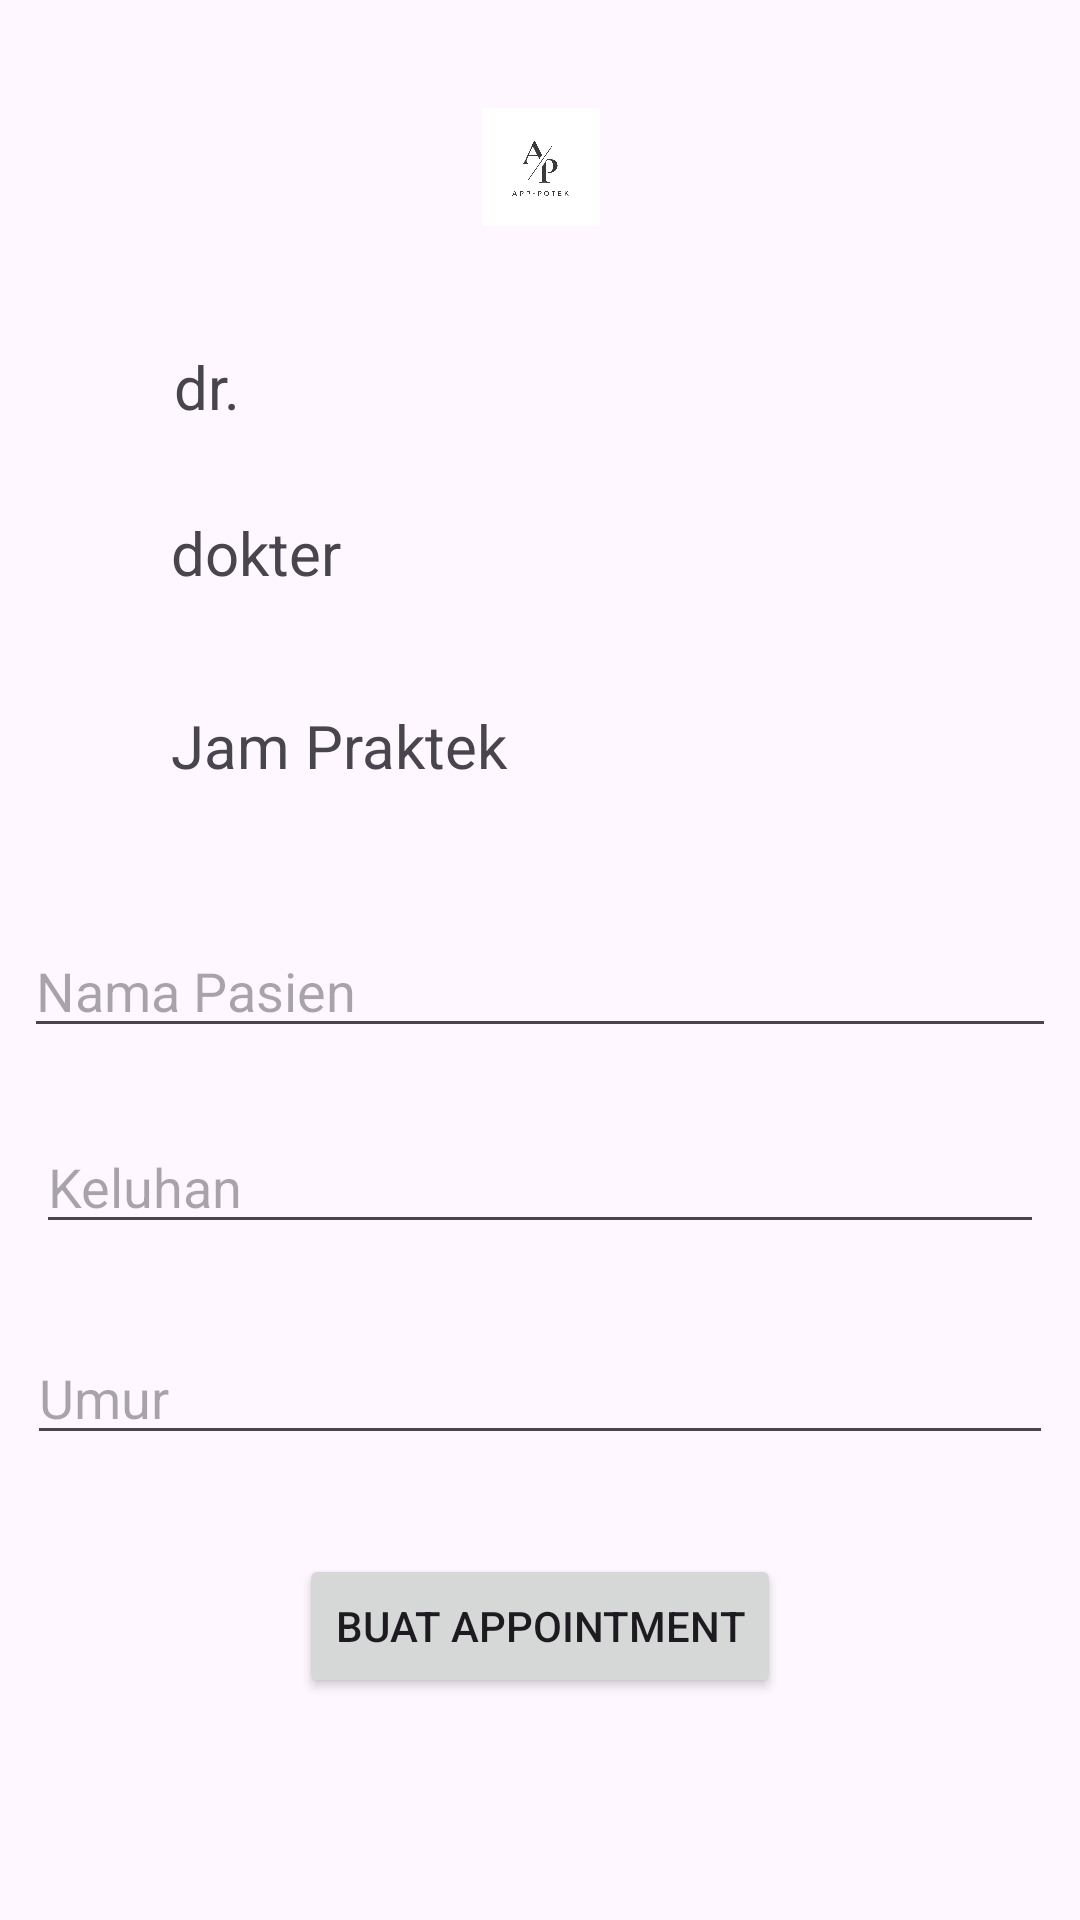

The Android layout XML behind this screen, and the referenced resources:
<!-- AndroidManifest.xml: application theme Theme.AppotekUASPPB -->
<!-- res/layout/activity_appointment.xml -->
<?xml version="1.0" encoding="utf-8"?>
<androidx.constraintlayout.widget.ConstraintLayout xmlns:android="http://schemas.android.com/apk/res/android"
    xmlns:app="http://schemas.android.com/apk/res-auto"
    xmlns:tools="http://schemas.android.com/tools"
    android:id="@+id/main"
    android:layout_width="match_parent"
    android:layout_height="match_parent"
    tools:context=".AppointmentActivity">

    <com.google.android.material.textfield.TextInputLayout
        android:id="@+id/textInputLayout"
        android:layout_width="409dp"
        android:layout_height="wrap_content"
        android:layout_marginBottom="6dp"
        app:layout_constraintBottom_toTopOf="@+id/namaInput"
        app:layout_constraintEnd_toEndOf="parent"
        app:layout_constraintTop_toBottomOf="@+id/jamdr">

    </com.google.android.material.textfield.TextInputLayout>

    <com.google.android.material.textfield.TextInputEditText
        android:id="@+id/keluhanInput"
        android:layout_width="0dp"
        android:layout_height="0dp"
        android:layout_marginStart="12dp"
        android:layout_marginEnd="12dp"
        android:layout_marginBottom="31dp"
        android:hint="Keluhan"
        app:layout_constraintBottom_toTopOf="@+id/umurInput"
        app:layout_constraintEnd_toEndOf="parent"
        app:layout_constraintStart_toStartOf="parent"
        app:layout_constraintTop_toBottomOf="@+id/namaInput" />

    <com.google.android.material.textfield.TextInputEditText
        android:id="@+id/namaInput"
        android:layout_width="0dp"
        android:layout_height="0dp"
        android:layout_marginStart="8dp"
        android:layout_marginEnd="8dp"
        android:layout_marginBottom="26dp"
        android:hint="Nama Pasien"
        app:layout_constraintBottom_toTopOf="@+id/keluhanInput"
        app:layout_constraintEnd_toEndOf="parent"
        app:layout_constraintStart_toStartOf="parent"
        app:layout_constraintTop_toBottomOf="@+id/textInputLayout" />

    <TextView
        android:id="@+id/namadr"
        android:layout_width="0dp"
        android:layout_height="0dp"
        android:layout_marginStart="58dp"
        android:layout_marginEnd="58dp"
        android:layout_marginBottom="16dp"
        android:text="dr. "
        android:textSize="20sp"
        app:layout_constraintBottom_toTopOf="@+id/profesidr"
        app:layout_constraintEnd_toEndOf="parent"
        app:layout_constraintStart_toStartOf="parent"
        app:layout_constraintTop_toBottomOf="@+id/imageView" />

    <com.google.android.material.textfield.TextInputEditText
        android:id="@+id/umurInput"
        android:layout_width="0dp"
        android:layout_height="0dp"
        android:layout_marginStart="9dp"
        android:layout_marginEnd="9dp"
        android:layout_marginBottom="33dp"
        android:hint="Umur"
        app:layout_constraintBottom_toTopOf="@+id/appointButton"
        app:layout_constraintEnd_toEndOf="parent"
        app:layout_constraintStart_toStartOf="parent"
        app:layout_constraintTop_toBottomOf="@+id/keluhanInput" />

    <TextView
        android:id="@+id/jamdr"
        android:layout_width="0dp"
        android:layout_height="0dp"
        android:layout_marginStart="57dp"
        android:layout_marginEnd="57dp"
        android:layout_marginBottom="30dp"
        android:text="Jam Praktek"
        android:textSize="20sp"
        app:layout_constraintBottom_toTopOf="@+id/textInputLayout"
        app:layout_constraintEnd_toEndOf="parent"
        app:layout_constraintStart_toStartOf="parent"
        app:layout_constraintTop_toBottomOf="@+id/profesidr" />

    <TextView
        android:id="@+id/profesidr"
        android:layout_width="0dp"
        android:layout_height="0dp"
        android:layout_marginStart="57dp"
        android:layout_marginEnd="57dp"
        android:layout_marginBottom="25dp"
        android:text="dokter"
        android:textSize="20sp"
        app:layout_constraintBottom_toTopOf="@+id/jamdr"
        app:layout_constraintEnd_toEndOf="parent"
        app:layout_constraintStart_toStartOf="parent"
        app:layout_constraintTop_toBottomOf="@+id/namadr" />

    <ImageView
        android:id="@+id/imageView"
        android:layout_width="143dp"
        android:layout_height="0dp"
        android:layout_marginTop="36dp"
        android:layout_marginBottom="40dp"
        app:layout_constraintBottom_toTopOf="@+id/namadr"
        app:layout_constraintEnd_toEndOf="parent"
        app:layout_constraintStart_toStartOf="parent"
        app:layout_constraintTop_toTopOf="parent"
        app:srcCompat="@drawable/appiconforeground" />

    <Button
        android:id="@+id/appointButton"
        android:layout_width="wrap_content"
        android:layout_height="wrap_content"
        android:layout_marginBottom="74dp"
        android:text="Buat Appointment"
        app:layout_constraintBottom_toBottomOf="parent"
        app:layout_constraintEnd_toEndOf="parent"
        app:layout_constraintStart_toStartOf="parent"
        app:layout_constraintTop_toBottomOf="@+id/umurInput" />

</androidx.constraintlayout.widget.ConstraintLayout>
<!-- resources referenced by this layout -->
<resources>
  <!-- drawable appiconforeground: jpeg bitmap (drawable, 29577 bytes) -->
  <style name="Theme.AppotekUASPPB" parent="Base.Theme.AppotekUASPPB" />
  <style name="Base.Theme.AppotekUASPPB" parent="Theme.Material3.DayNight.NoActionBar">
          
          
      </style>
</resources>
